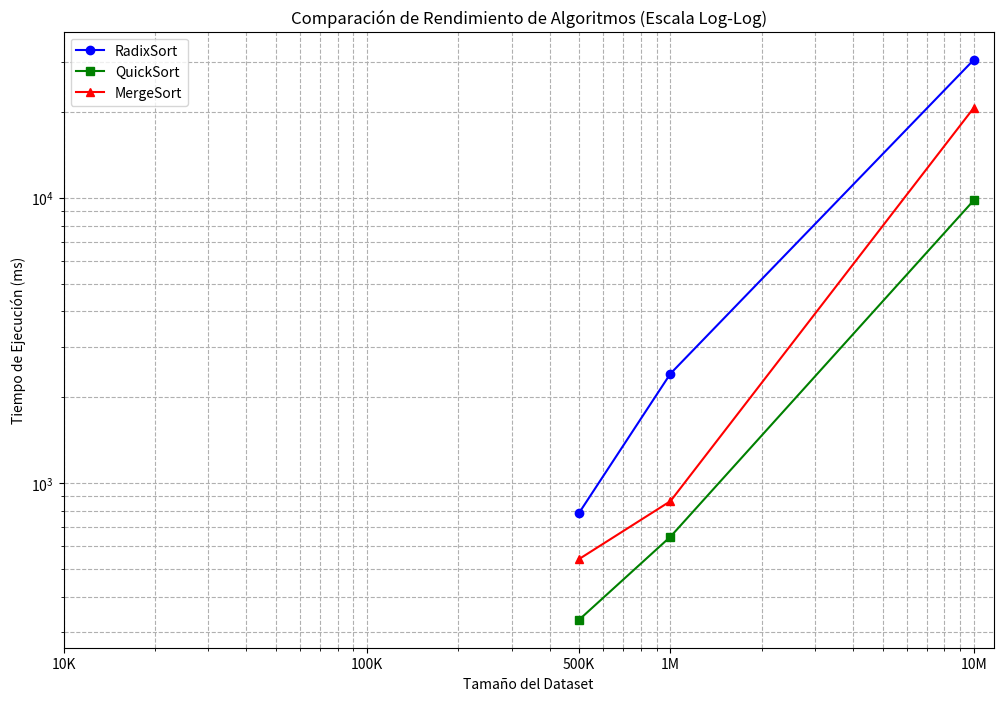

Recreate this plot in Python.
import matplotlib.pyplot as plt
import numpy as np

# Los valores numéricos donde tienes datos
sizes_data = [500000, 1000000, 10000000]

# Datos de los experimentos
radix_means = [786.15, 2420.14, 30545.00]
quick_means = [331.74, 648.57, 9818.94]
merge_means = [541.55, 864.32, 20726.60]

# --- CAMBIOS PARA EL EJE X ---
# Los puntos donde queremos que aparezcan las marcas en el eje X
x_ticks_values = [10000, 100000, 500000, 1000000, 10000000]
# Las etiquetas que mostraremos en esos puntos
x_ticks_labels = ['10K', '100K', '500K', '1M', '10M']


# Crear la figura y los ejes
fig, ax = plt.subplots(figsize=(12, 8))

# Dibujar las líneas usando los datos que tienes
ax.plot(sizes_data, radix_means, marker='o', linestyle='-', label='RadixSort', color='blue')
ax.plot(sizes_data, quick_means, marker='s', linestyle='-', label='QuickSort', color='green')
ax.plot(sizes_data, merge_means, marker='^', linestyle='-', label='MergeSort', color='red')

# Poner ambos ejes en escala logarítmica
ax.set_xscale('log')
ax.set_yscale('log')

# Añadir títulos y etiquetas
ax.set_ylabel('Tiempo de Ejecución (ms)')
ax.set_xlabel('Tamaño del Dataset')
ax.set_title('Comparación de Rendimiento de Algoritmos (Escala Log-Log)')
ax.legend()
ax.grid(True, which="both", ls="--")

# --- APLICAR LAS NUEVAS MARCAS Y ETIQUETAS DEL EJE X ---
ax.set_xticks(x_ticks_values)
ax.set_xticklabels(x_ticks_labels)

# Guardar el gráfico como una imagen
plt.savefig('rendimiento_lineas_final.png')

print("¡Gráfico 'rendimiento_lineas_final.png' generado con éxito!")